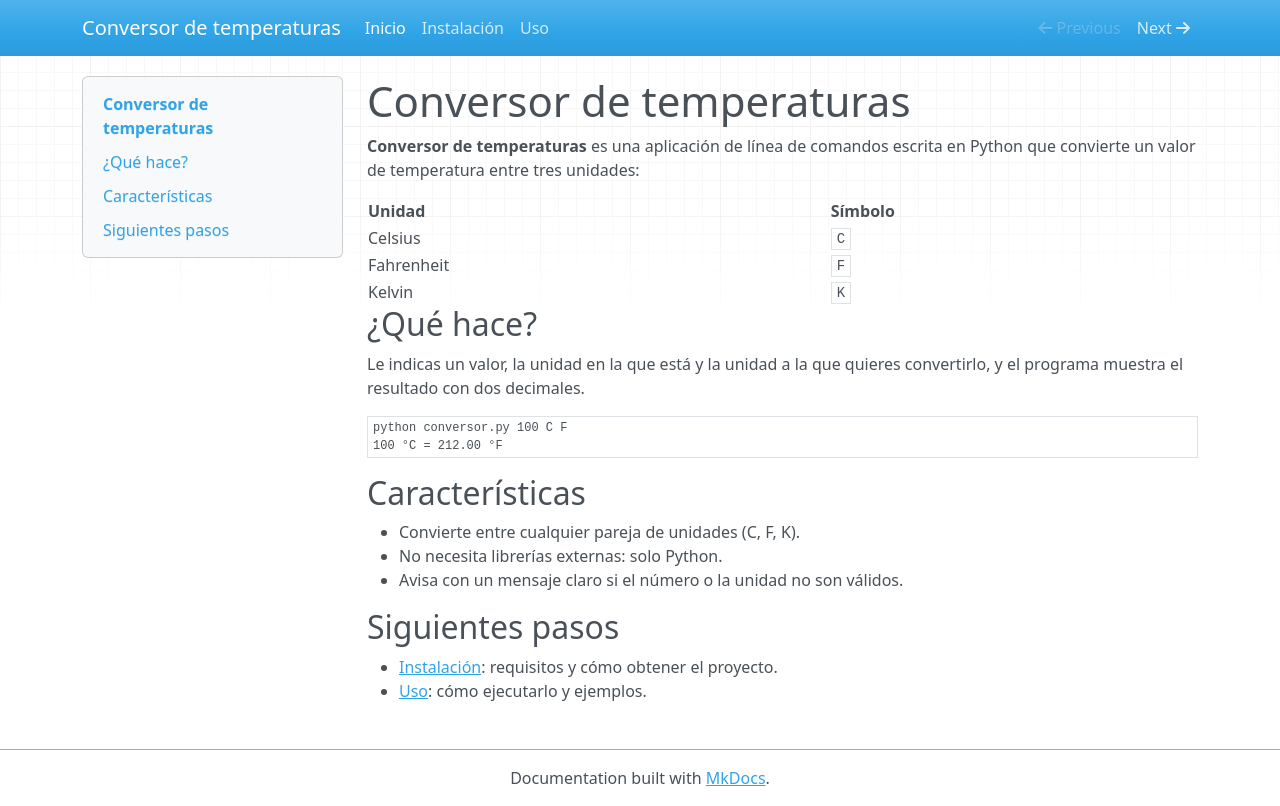

repository: Alexlm13/conversor · page: index.html · generator: mkdocs

# Conversor de temperaturas

**Conversor de temperaturas** es una aplicación de línea de comandos escrita en Python que convierte un valor de temperatura entre tres unidades:

| Unidad | Símbolo |
|--------|---------|
| Celsius | `C` |
| Fahrenheit | `F` |
| Kelvin | `K` |

## ¿Qué hace?

Le indicas un valor, la unidad en la que está y la unidad a la que quieres convertirlo, y el programa muestra el resultado con dos decimales.

```
python conversor.py 100 C F
100 °C = 212.00 °F
```

## Características

- Convierte entre cualquier pareja de unidades (C, F, K).
- No necesita librerías externas: solo Python.
- Avisa con un mensaje claro si el número o la unidad no son válidos.

## Siguientes pasos

- [Instalación](instalacion.md): requisitos y cómo obtener el proyecto.
- [Uso](uso.md): cómo ejecutarlo y ejemplos.
